Run: headless pygame with SDL's dummy video driver; simulated clock (each Clock.tick advances the game by its frame time, no real sleeping); random seed 0; keys injected as events and as key.get_pressed() state; no mouse input.
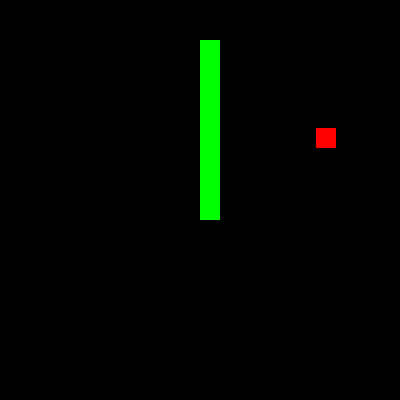
Frame 1 of 4 · flips 1–60 · no input
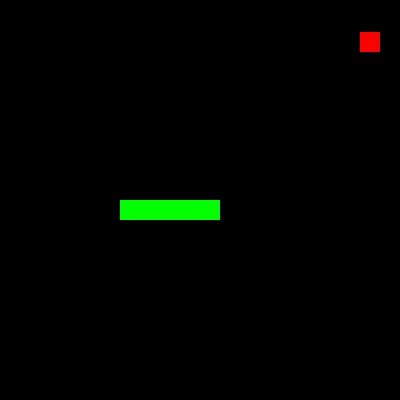
Frame 2 of 4 · flips 61–180 · tapped SPACE, RETURN · held RIGHT (→), D
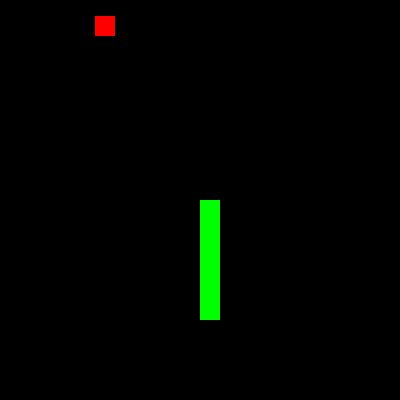
Frame 3 of 4 · flips 181–300 · held DOWN (↓), S
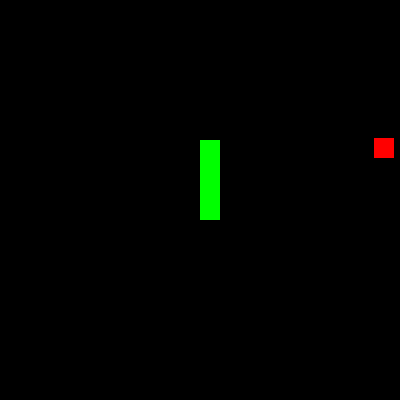
Frame 4 of 4 · flips 301–420 · held LEFT (←), A, UP (↑), W

The pygame program that drew these frames:

import pygame
import random
import sys

# Inicialização do Pygame
pygame.init()

# Definição de constantes
SCREEN_WIDTH = 400
SCREEN_HEIGHT = 400
BLOCK_SIZE = 20
WHITE = (255, 255, 255)
BLACK = (0, 0, 0)
GREEN = (0, 255, 0)
RED = (255, 0, 0)

# Configuração da tela
screen = pygame.display.set_mode((SCREEN_WIDTH, SCREEN_HEIGHT))
pygame.display.set_caption("Snake Game")
clock = pygame.time.Clock()

# Classe para representar a cobra
class Snake:
    def __init__(self):
        self.body = [(SCREEN_WIDTH // 2, SCREEN_HEIGHT // 2)]
        self.direction = random.choice(['UP', 'DOWN', 'LEFT', 'RIGHT'])

    def move(self):
        head = self.body[0]
        x, y = head

        if self.direction == 'UP':
            y -= BLOCK_SIZE
        elif self.direction == 'DOWN':
            y += BLOCK_SIZE
        elif self.direction == 'LEFT':
            x -= BLOCK_SIZE
        elif self.direction == 'RIGHT':
            x += BLOCK_SIZE

        self.body.insert(0, (x, y))

    def grow(self):
        tail = self.body[-1]
        x, y = tail

        if self.direction == 'UP':
            y += BLOCK_SIZE
        elif self.direction == 'DOWN':
            y -= BLOCK_SIZE
        elif self.direction == 'LEFT':
            x += BLOCK_SIZE
        elif self.direction == 'RIGHT':
            x -= BLOCK_SIZE

        self.body.append((x, y))

    def draw(self):
        for segment in self.body:
            pygame.draw.rect(screen, GREEN, (segment[0], segment[1], BLOCK_SIZE, BLOCK_SIZE))

# Classe para representar a maçã
class Apple:
    def __init__(self):
        self.x = random.randint(0, SCREEN_WIDTH - BLOCK_SIZE)
        self.y = random.randint(0, SCREEN_HEIGHT - BLOCK_SIZE)

    def respawn(self):
        self.x = random.randint(0, SCREEN_WIDTH - BLOCK_SIZE)
        self.y = random.randint(0, SCREEN_HEIGHT - BLOCK_SIZE)

    def draw(self):
        pygame.draw.rect(screen, RED, (self.x, self.y, BLOCK_SIZE, BLOCK_SIZE))

# Função para reiniciar o jogo
def restart():
    snake.body = [(SCREEN_WIDTH // 2, SCREEN_HEIGHT // 2)]
    snake.direction = random.choice(['UP', 'DOWN', 'LEFT', 'RIGHT'])
    apple.respawn()

# Instância da cobra e da maçã
snake = Snake()
apple = Apple()

# Loop principal do jogo
running = True
while running:
    screen.fill(BLACK)

    # Manipulação de eventos
    for event in pygame.event.get():
        if event.type == pygame.QUIT:
            running = False
        elif event.type == pygame.KEYDOWN:
            if event.key == pygame.K_UP and snake.direction != 'DOWN':
                snake.direction = 'UP'
            elif event.key == pygame.K_DOWN and snake.direction != 'UP':
                snake.direction = 'DOWN'
            elif event.key == pygame.K_LEFT and snake.direction != 'RIGHT':
                snake.direction = 'LEFT'
            elif event.key == pygame.K_RIGHT and snake.direction != 'LEFT':
                snake.direction = 'RIGHT'

    # Verifica se a cobra colidiu com a maçã
    head_x, head_y = snake.body[0]
    apple_x, apple_y = apple.x, apple.y
    if abs(head_x - apple_x) < BLOCK_SIZE and abs(head_y - apple_y) < BLOCK_SIZE:
        snake.grow()
        apple.respawn()

    # Verifica se a cobra colidiu com as bordas
    if (snake.body[0][0] < 0 or snake.body[0][0] >= SCREEN_WIDTH or
        snake.body[0][1] < 0 or snake.body[0][1] >= SCREEN_HEIGHT):
        restart()

    # Verifica se a cobra colidiu com seu próprio corpo
    if snake.body[0] in snake.body[1:]:
        restart()

    # Movimento da cobra
    snake.move()

    # Desenho da cobra e da maçã
    snake.draw()
    apple.draw()

    pygame.display.update()
    clock.tick(10)

pygame.quit()
sys.exit()
